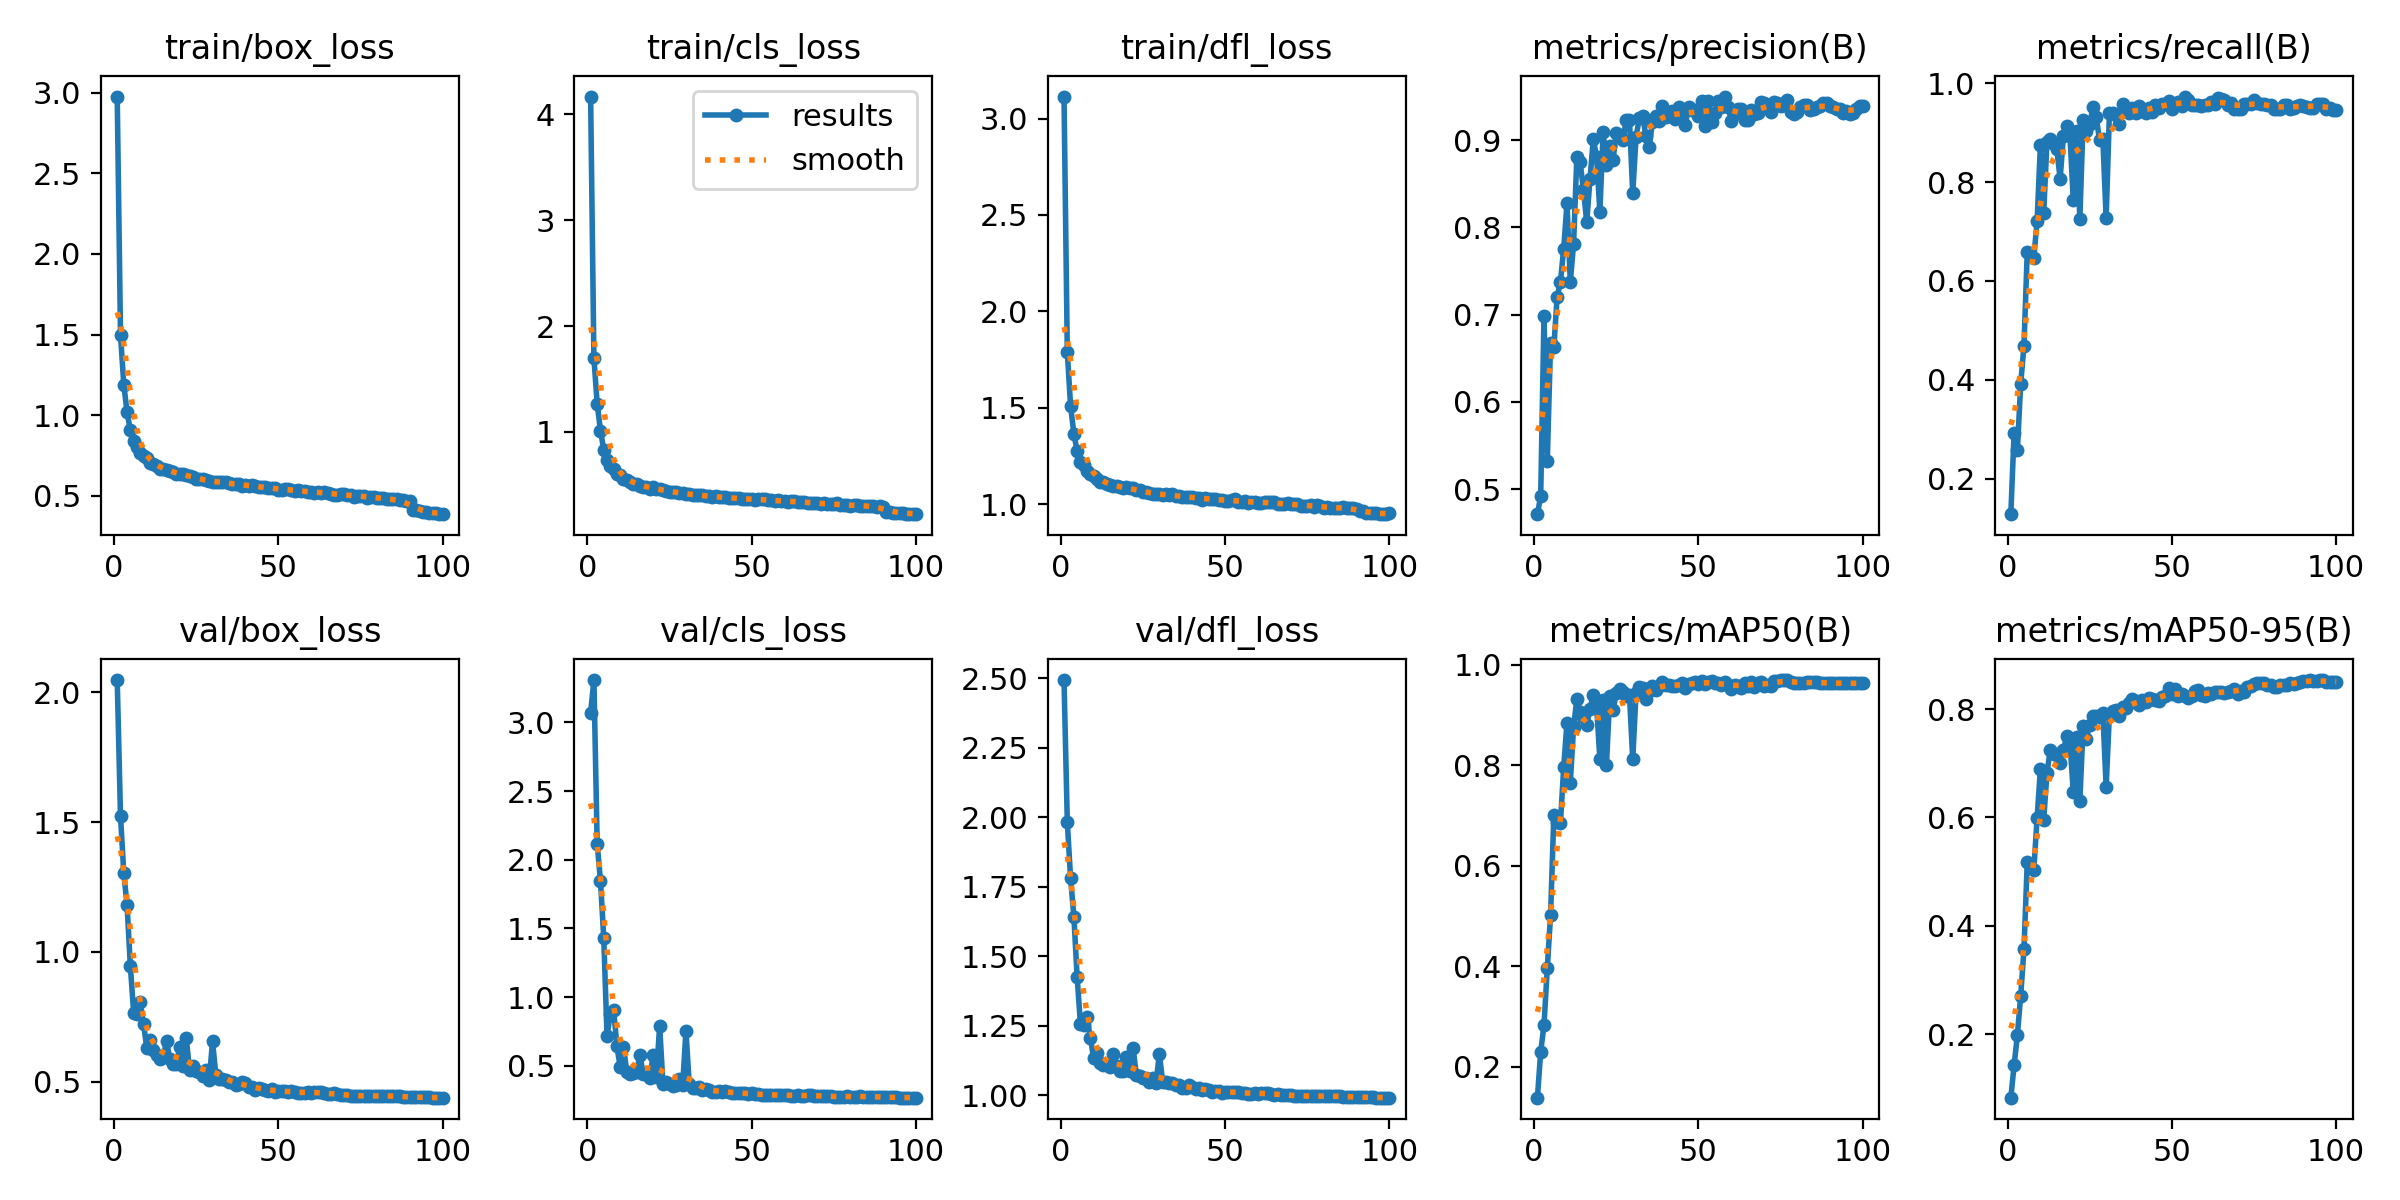

The file beside this chart, header and first rows:
epoch, train/box_loss, train/cls_loss, train/dfl_loss, metrics/precision(B), metrics/recall(B), metrics/mAP50(B), metrics/mAP50-95(B), val/box_loss, val/cls_loss, val/dfl_loss, lr/pg0, lr/pg1, lr/pg2
1, 2.977, 4.168, 3.114, 0.4714, 0.1282, 0.1387, 0.08282, 2.046, 3.07, 2.493, 0.07005, 0.003328, 0.003328
2, 1.498, 1.7, 1.788, 0.4924, 0.2917, 0.2302, 0.1422, 1.524, 3.309, 1.983, 0.03998, 0.006595, 0.006595
3, 1.19, 1.265, 1.51, 0.699, 0.2576, 0.2826, 0.1986, 1.303, 2.115, 1.78, 0.009852, 0.009797, 0.009797
4, 1.017, 1.012, 1.364, 0.5319, 0.3919, 0.3957, 0.2705, 1.179, 1.846, 1.643, 0.009703, 0.009703, 0.009703
5, 0.9051, 0.832, 1.276, 0.6679, 0.4682, 0.5017, 0.3566, 0.9449, 1.429, 1.424, 0.009703, 0.009703, 0.009703
6, 0.8367, 0.7395, 1.22, 0.6628, 0.6591, 0.7008, 0.5176, 0.7667, 0.7153, 1.257, 0.009604, 0.009604, 0.009604
7, 0.7999, 0.6813, 1.201, 0.7204, 0.651, 0.6859, 0.5058, 0.7622, 0.8793, 1.252, 0.009505, 0.009505, 0.009505
8, 0.7618, 0.6454, 1.17, 0.7374, 0.6471, 0.6848, 0.5035, 0.8061, 0.9061, 1.282, 0.009406, 0.009406, 0.009406
9, 0.7432, 0.6026, 1.157, 0.7758, 0.7215, 0.7962, 0.5991, 0.7236, 0.6455, 1.208, 0.009307, 0.009307, 0.009307
10, 0.7321, 0.5903, 1.148, 0.8276, 0.8744, 0.8846, 0.689, 0.6309, 0.4899, 1.135, 0.009208, 0.009208, 0.009208
11, 0.705, 0.5536, 1.129, 0.7377, 0.7373, 0.7647, 0.5951, 0.6597, 0.6369, 1.153, 0.009109, 0.009109, 0.009109
12, 0.6966, 0.547, 1.116, 0.781, 0.8818, 0.875, 0.6825, 0.6222, 0.4551, 1.115, 0.00901, 0.00901, 0.00901
13, 0.6819, 0.5266, 1.115, 0.881, 0.8862, 0.9318, 0.7247, 0.604, 0.4386, 1.109, 0.008911, 0.008911, 0.008911
14, 0.6686, 0.5111, 1.104, 0.8748, 0.8769, 0.9057, 0.7177, 0.5899, 0.4479, 1.108, 0.008812, 0.008812, 0.008812
15, 0.6679, 0.5109, 1.097, 0.8431, 0.866, 0.8957, 0.7166, 0.5956, 0.4558, 1.1, 0.008713, 0.008713, 0.008713
16, 0.6583, 0.4921, 1.096, 0.8062, 0.8065, 0.8802, 0.7013, 0.6586, 0.5794, 1.147, 0.008614, 0.008614, 0.008614
17, 0.6505, 0.4839, 1.094, 0.8556, 0.8922, 0.912, 0.7245, 0.5891, 0.4376, 1.106, 0.008515, 0.008515, 0.008515
18, 0.6453, 0.4831, 1.087, 0.9012, 0.9135, 0.9395, 0.7495, 0.5678, 0.445, 1.089, 0.008416, 0.008416, 0.008416
19, 0.6347, 0.4654, 1.082, 0.881, 0.8928, 0.9185, 0.738, 0.5704, 0.4076, 1.088, 0.008317, 0.008317, 0.008317
20, 0.6375, 0.477, 1.087, 0.8182, 0.764, 0.8122, 0.6473, 0.6333, 0.5756, 1.139, 0.008218, 0.008218, 0.008218
21, 0.6321, 0.4584, 1.083, 0.9089, 0.9042, 0.9305, 0.7488, 0.5624, 0.4209, 1.088, 0.008119, 0.008119, 0.008119
22, 0.6289, 0.4566, 1.083, 0.8716, 0.7255, 0.7996, 0.6303, 0.6675, 0.7926, 1.171, 0.00802, 0.00802, 0.00802
23, 0.6224, 0.4537, 1.074, 0.8931, 0.9251, 0.9373, 0.7691, 0.5451, 0.3677, 1.073, 0.007921, 0.007921, 0.007921
24, 0.6167, 0.447, 1.073, 0.8774, 0.9023, 0.9088, 0.7455, 0.5618, 0.3811, 1.071, 0.007822, 0.007822, 0.007822
25, 0.6049, 0.4375, 1.061, 0.9087, 0.9181, 0.9426, 0.7713, 0.5407, 0.3679, 1.064, 0.007723, 0.007723, 0.007723
26, 0.6027, 0.4345, 1.061, 0.9063, 0.9517, 0.9513, 0.7867, 0.5393, 0.356, 1.064, 0.007624, 0.007624, 0.007624
27, 0.6008, 0.4284, 1.059, 0.8998, 0.9311, 0.9447, 0.7872, 0.5217, 0.361, 1.048, 0.007525, 0.007525, 0.007525
28, 0.5954, 0.4209, 1.055, 0.9229, 0.8841, 0.937, 0.7855, 0.5442, 0.4008, 1.064, 0.007426, 0.007426, 0.007426
29, 0.5897, 0.4197, 1.053, 0.9234, 0.8869, 0.9394, 0.7925, 0.5079, 0.3576, 1.044, 0.007327, 0.007327, 0.007327
30, 0.5852, 0.4101, 1.05, 0.8391, 0.7268, 0.8113, 0.6564, 0.6562, 0.7518, 1.15, 0.007228, 0.007228, 0.007228
31, 0.5842, 0.415, 1.047, 0.9035, 0.9397, 0.9435, 0.7918, 0.5265, 0.3685, 1.05, 0.007129, 0.007129, 0.007129
32, 0.5839, 0.4083, 1.051, 0.9254, 0.939, 0.9559, 0.7968, 0.5115, 0.3381, 1.049, 0.00703, 0.00703, 0.00703
33, 0.5869, 0.4084, 1.048, 0.9279, 0.9364, 0.9535, 0.7993, 0.51, 0.3371, 1.043, 0.006931, 0.006931, 0.006931
34, 0.5822, 0.401, 1.05, 0.9048, 0.9165, 0.9312, 0.7877, 0.5082, 0.3475, 1.046, 0.006832, 0.006832, 0.006832
35, 0.5766, 0.402, 1.042, 0.8917, 0.957, 0.9476, 0.8042, 0.4992, 0.3235, 1.038, 0.006733, 0.006733, 0.006733
36, 0.5717, 0.3942, 1.04, 0.9213, 0.9434, 0.9566, 0.8022, 0.4992, 0.3313, 1.038, 0.006634, 0.006634, 0.006634
37, 0.571, 0.3906, 1.036, 0.9272, 0.9399, 0.9493, 0.8108, 0.4882, 0.3237, 1.025, 0.006535, 0.006535, 0.006535
38, 0.5699, 0.3898, 1.038, 0.9223, 0.9495, 0.9582, 0.8194, 0.4902, 0.3094, 1.026, 0.006436, 0.006436, 0.006436
39, 0.5632, 0.3906, 1.038, 0.9395, 0.9403, 0.9655, 0.8156, 0.5016, 0.3118, 1.036, 0.006337, 0.006337, 0.006337
40, 0.5671, 0.3828, 1.038, 0.9263, 0.9541, 0.9593, 0.8081, 0.4946, 0.316, 1.03, 0.006238, 0.006238, 0.006238
41, 0.5625, 0.3814, 1.032, 0.9274, 0.9438, 0.9585, 0.8166, 0.4792, 0.3095, 1.023, 0.006139, 0.006139, 0.006139
42, 0.5654, 0.3856, 1.034, 0.9341, 0.9388, 0.9576, 0.8131, 0.4818, 0.3126, 1.025, 0.00604, 0.00604, 0.00604
43, 0.5573, 0.3756, 1.024, 0.9243, 0.95, 0.9579, 0.8204, 0.4698, 0.3105, 1.02, 0.005941, 0.005941, 0.005941
44, 0.5532, 0.3792, 1.031, 0.9382, 0.9408, 0.9593, 0.8182, 0.4785, 0.3045, 1.022, 0.005842, 0.005842, 0.005842
45, 0.5538, 0.3758, 1.026, 0.929, 0.9554, 0.9636, 0.8173, 0.4732, 0.3023, 1.018, 0.005743, 0.005743, 0.005743
46, 0.5533, 0.3732, 1.027, 0.9179, 0.9505, 0.9527, 0.8152, 0.4684, 0.2994, 1.013, 0.005644, 0.005644, 0.005644
47, 0.5464, 0.3651, 1.025, 0.938, 0.9573, 0.961, 0.8231, 0.4652, 0.3022, 1.014, 0.005545, 0.005545, 0.005545
48, 0.5459, 0.3635, 1.024, 0.9344, 0.9569, 0.9626, 0.8243, 0.4736, 0.2986, 1.017, 0.005446, 0.005446, 0.005446
49, 0.5448, 0.3671, 1.024, 0.9347, 0.9649, 0.966, 0.8395, 0.4599, 0.2923, 1.01, 0.005347, 0.005347, 0.005347
50, 0.5373, 0.3665, 1.016, 0.9281, 0.9487, 0.9608, 0.8273, 0.4656, 0.3033, 1.013, 0.005248, 0.005248, 0.005248
51, 0.5365, 0.3596, 1.015, 0.9447, 0.9573, 0.9671, 0.8366, 0.4642, 0.2951, 1.013, 0.005149, 0.005149, 0.005149
52, 0.5431, 0.3664, 1.023, 0.9169, 0.9616, 0.9611, 0.8248, 0.4662, 0.2963, 1.012, 0.00505, 0.00505, 0.00505
53, 0.5413, 0.3625, 1.025, 0.9453, 0.9547, 0.966, 0.827, 0.4629, 0.2873, 1.013, 0.004951, 0.004951, 0.004951
54, 0.5354, 0.3627, 1.014, 0.9205, 0.9729, 0.967, 0.8243, 0.4644, 0.2903, 1.01, 0.004852, 0.004852, 0.004852
55, 0.5293, 0.3555, 1.013, 0.9315, 0.9664, 0.9629, 0.821, 0.4597, 0.2847, 1.009, 0.004753, 0.004753, 0.004753
56, 0.5338, 0.3547, 1.019, 0.9454, 0.9566, 0.9623, 0.8238, 0.4587, 0.2846, 1.01, 0.004654, 0.004654, 0.004654
57, 0.527, 0.3483, 1.008, 0.9384, 0.9555, 0.9602, 0.8329, 0.4559, 0.2894, 1.005, 0.004555, 0.004555, 0.004555
58, 0.5287, 0.3569, 1.013, 0.95, 0.9553, 0.965, 0.8353, 0.4584, 0.2875, 1.006, 0.004456, 0.004456, 0.004456
59, 0.5251, 0.3461, 1.012, 0.9386, 0.954, 0.9588, 0.8265, 0.4599, 0.2853, 1.007, 0.004357, 0.004357, 0.004357
60, 0.5222, 0.3443, 1.007, 0.9219, 0.9559, 0.9522, 0.8242, 0.4589, 0.2878, 1.007, 0.004258, 0.004258, 0.004258
... 40 more rows
